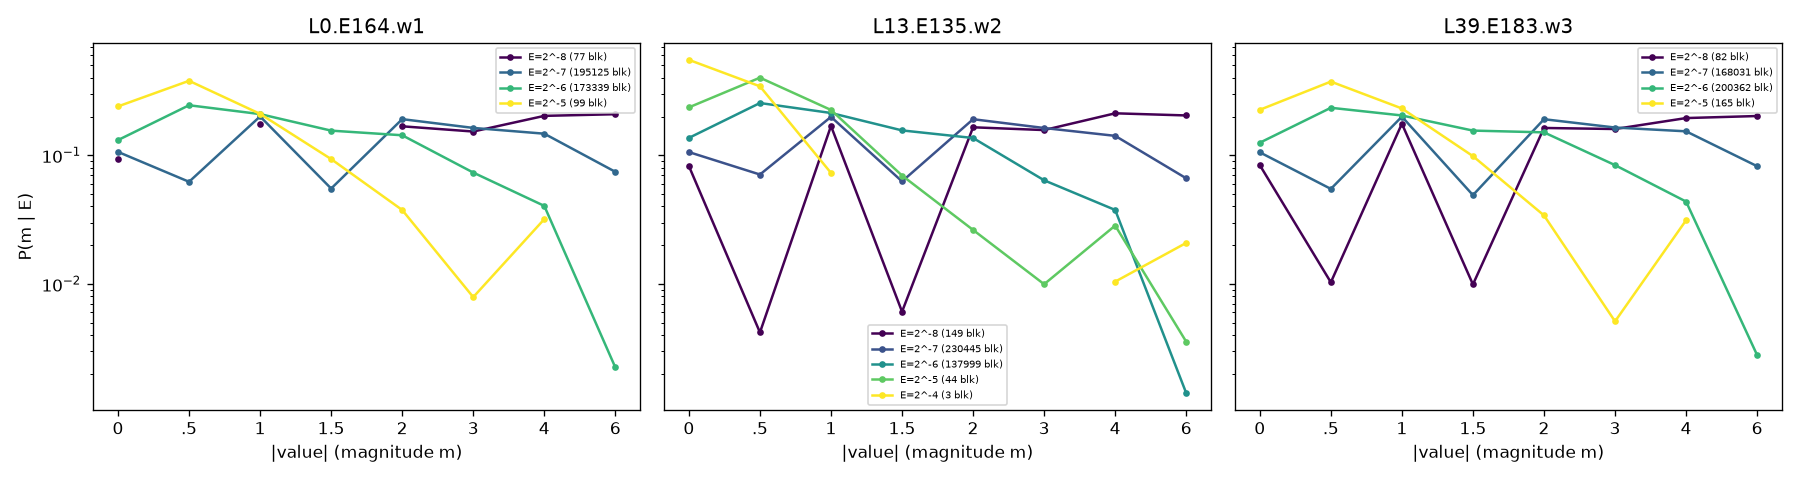

Source data for this figure (header and first rows):
matrix, layer, expert, role, E, exponent, E_rel, n_scales, n_weights, P(m=0|E), H(s|m=0,E), C'=+0, C'=+0.5, C'=+1, C'=+1.5, C'=+2, C'=+3, C'=+4, C'=+6, C'=-0.5, C'=-1, C'=-1.5, C'=-2, C'=-3
L0.E164.w1, 0, 164, w1, 119, -8, -1, 77, 2464, 0.09294, 0.995, 229, 0, 212, 0, 218, 199, 244, 252, 0, 219, 0, 196, 178
L0.E164.w1, 0, 164, w1, 120, -7, 0, 195125, 6244000, 0.1063, 1, 663619, 193577, 627407, 172224, 596549, 511228, 459670, 232210, 194961, 624619, 172064, 596025, 508117
L0.E164.w1, 0, 164, w1, 121, -6, 1, 173339, 5546848, 0.1313, 1, 728299, 679474, 579779, 431832, 397180, 204155, 112529, 6176, 679335, 579880, 430652, 396661, 202985
L0.E164.w1, 0, 164, w1, 122, -5, 2, 99, 3168, 0.2399, 0.9952, 760, 588, 332, 144, 58, 11, 56, 0, 614, 333, 152, 61, 14
L0.E164.w2, 0, 164, w2, 119, -8, -1, 83, 2656, 0.07982, 0.9891, 212, 12, 205, 8, 206, 227, 265, 288, 7, 240, 12, 214, 208
L0.E164.w2, 0, 164, w2, 120, -7, 0, 212072, 6786304, 0.1058, 1, 717825, 217199, 676827, 193234, 648889, 555292, 498504, 245078, 217831, 676069, 192997, 647435, 556263
L0.E164.w2, 0, 164, w2, 121, -6, 1, 156400, 5004800, 0.1329, 1, 665265, 621620, 527995, 392965, 353574, 173107, 97449, 4103, 622412, 527784, 392031, 352713, 172872
L0.E164.w2, 0, 164, w2, 122, -5, 2, 73, 2336, 0.2551, 0.9995, 596, 433, 282, 94, 36, 7, 29, 8, 433, 258, 80, 35, 5
L0.E164.w2, 0, 164, w2, 123, -4, 3, 12, 384, 0.4635, 0.9992, 178, 72, 11, 2, 0, 1, 4, 2, 91, 15, 0, 2, 0
L0.E164.w3, 0, 164, w3, 119, -8, -1, 64, 2048, 0.0835, 0.9998, 171, 5, 166, 4, 173, 160, 233, 215, 6, 170, 5, 149, 174
L0.E164.w3, 0, 164, w3, 120, -7, 0, 197517, 6320544, 0.1065, 1, 673299, 197992, 634278, 175173, 603573, 516084, 463113, 232890, 198583, 633199, 175561, 605128, 513548
L0.E164.w3, 0, 164, w3, 121, -6, 1, 170978, 5471296, 0.1319, 1, 721534, 671426, 571375, 425467, 389485, 200039, 109670, 5984, 672690, 573282, 424563, 390353, 199856
L0.E164.w3, 0, 164, w3, 122, -5, 2, 81, 2592, 0.2627, 1, 681, 510, 267, 107, 27, 2, 47, 0, 519, 254, 102, 39, 3
L0.E334.w1, 0, 334, w1, 119, -8, -1, 167, 5344, 0.08514, 0.9997, 455, 4, 470, 9, 418, 385, 553, 543, 5, 462, 7, 431, 449
L0.E334.w1, 0, 334, w1, 120, -7, 0, 222757, 7128224, 0.1063, 1, 757723, 255266, 711439, 225357, 679835, 577041, 501583, 235975, 254837, 710256, 223874, 678483, 578589
L0.E334.w1, 0, 334, w1, 121, -6, 1, 145666, 4661312, 0.136, 1, 633911, 589314, 495906, 361813, 318878, 153256, 89362, 4253, 589047, 496013, 361351, 320301, 154041
L0.E334.w1, 0, 334, w1, 122, -5, 2, 50, 1600, 0.26, 0.9996, 416, 311, 150, 65, 22, 3, 24, 0, 352, 162, 53, 15, 1
L0.E334.w2, 0, 334, w2, 119, -8, -1, 126, 4032, 0.09028, 0.9999, 364, 5, 336, 5, 326, 316, 398, 420, 6, 366, 6, 345, 334
L0.E334.w2, 0, 334, w2, 120, -7, 0, 223197, 7142304, 0.1057, 1, 754675, 243989, 711238, 214867, 680817, 582227, 512988, 245469, 243305, 713360, 215328, 682307, 583659
L0.E334.w2, 0, 334, w2, 121, -6, 1, 145274, 4648768, 0.1351, 1, 627973, 587336, 493626, 361444, 321359, 152736, 88440, 3611, 589556, 493716, 363299, 321366, 152471
L0.E334.w2, 0, 334, w2, 122, -5, 2, 43, 1376, 0.2544, 1, 350, 275, 160, 50, 16, 1, 20, 0, 279, 143, 45, 14, 0
L0.E334.w3, 0, 334, w3, 119, -8, -1, 156, 4992, 0.09275, 0.9994, 463, 8, 424, 8, 390, 377, 476, 506, 11, 421, 10, 430, 405
L0.E334.w3, 0, 334, w3, 120, -7, 0, 225578, 7218496, 0.1065, 1, 768802, 258933, 720970, 228246, 687007, 584832, 506243, 238067, 259061, 721345, 227993, 688269, 585945
L0.E334.w3, 0, 334, w3, 121, -6, 1, 142855, 4571360, 0.1365, 1, 623877, 580182, 486653, 355048, 311627, 149992, 87104, 3892, 580217, 485982, 354223, 312049, 149392
L0.E334.w3, 0, 334, w3, 122, -5, 2, 51, 1632, 0.2567, 1, 419, 306, 178, 72, 24, 2, 30, 0, 328, 173, 62, 15, 2
L0.E375.w1, 0, 375, w1, 119, -8, -1, 176, 5632, 0.08718, 0.9971, 491, 15, 481, 9, 495, 414, 564, 594, 6, 502, 17, 451, 452
L0.E375.w1, 0, 375, w1, 120, -7, 0, 218287, 6985184, 0.1064, 1, 743251, 256738, 696814, 225771, 665232, 563713, 485757, 227504, 256723, 696854, 224990, 665295, 562765
L0.E375.w1, 0, 375, w1, 121, -6, 1, 149970, 4799040, 0.1345, 1, 645280, 596781, 504055, 369092, 334065, 168180, 96917, 5843, 597289, 505740, 368889, 334948, 168723
L0.E375.w1, 0, 375, w1, 122, -5, 2, 207, 6624, 0.2103, 0.9988, 1393, 1249, 691, 361, 173, 30, 101, 1, 1185, 775, 359, 174, 26
L0.E375.w2, 0, 375, w2, 119, -8, -1, 120, 3840, 0.09792, 0.9995, 376, 9, 364, 8, 303, 284, 417, 397, 3, 323, 5, 326, 279
L0.E375.w2, 0, 375, w2, 120, -7, 0, 224961, 7198752, 0.106, 1, 762982, 248429, 717507, 219955, 686785, 586106, 514393, 243749, 248440, 718406, 219692, 688739, 586193
L0.E375.w2, 0, 375, w2, 121, -6, 1, 143496, 4591872, 0.1357, 1, 623081, 581672, 489227, 359112, 315372, 149996, 86834, 3514, 580853, 488415, 358887, 315002, 149403
L0.E375.w2, 0, 375, w2, 122, -5, 2, 63, 2016, 0.245, 0.9997, 494, 350, 208, 70, 41, 6, 22, 2, 421, 230, 88, 36, 6
L0.E375.w3, 0, 375, w3, 119, -8, -1, 193, 6176, 0.0897, 0.9995, 554, 23, 599, 19, 536, 434, 635, 602, 15, 558, 9, 528, 463
L0.E375.w3, 0, 375, w3, 120, -7, 0, 224467, 7182944, 0.1068, 1, 767308, 267450, 715933, 233920, 682512, 579293, 496370, 230896, 266825, 716038, 234275, 682952, 580035
L0.E375.w3, 0, 375, w3, 121, -6, 1, 143889, 4604448, 0.1355, 1, 624126, 580617, 489725, 355261, 317080, 154251, 90105, 4709, 579934, 487608, 355613, 316216, 154294
L0.E375.w3, 0, 375, w3, 122, -5, 2, 91, 2912, 0.2201, 0.9999, 641, 589, 339, 132, 44, 5, 37, 0, 528, 350, 129, 58, 6
L13.E49.w1, 13, 49, w1, 119, -8, -1, 103, 3296, 0.08222, 1, 271, 13, 292, 9, 297, 273, 338, 340, 13, 298, 8, 254, 238
L13.E49.w1, 13, 49, w1, 120, -7, 0, 220836, 7066752, 0.1054, 1, 744725, 238074, 702743, 211305, 673439, 578750, 512176, 245821, 237693, 703171, 211457, 673246, 577155
L13.E49.w1, 13, 49, w1, 121, -6, 1, 147682, 4725824, 0.1338, 1, 632184, 591732, 497875, 370983, 330738, 161260, 90518, 3562, 590875, 499238, 369026, 331483, 161577
L13.E49.w1, 13, 49, w1, 122, -5, 2, 19, 608, 0.2434, 0.9868, 148, 128, 61, 21, 10, 0, 8, 0, 128, 67, 19, 6, 1
L13.E49.w2, 13, 49, w2, 119, -8, -1, 160, 5120, 0.08398, 0.9996, 430, 11, 485, 5, 468, 382, 541, 499, 7, 440, 3, 453, 380
L13.E49.w2, 13, 49, w2, 120, -7, 0, 238507, 7632224, 0.1055, 1, 805038, 280520, 757582, 247467, 728577, 620438, 533813, 244908, 280483, 755737, 248371, 726922, 621282
L13.E49.w2, 13, 49, w2, 121, -6, 1, 129948, 4158336, 0.1372, 1, 570615, 534117, 445563, 325241, 281015, 128689, 76984, 2605, 534314, 445056, 324229, 281426, 128847
L13.E49.w2, 13, 49, w2, 122, -5, 2, 25, 800, 0.2375, 0.9987, 190, 166, 93, 28, 4, 0, 8, 0, 177, 97, 15, 5, 0
L13.E49.w3, 13, 49, w3, 119, -8, -1, 95, 3040, 0.09145, 0.9963, 278, 9, 269, 6, 231, 251, 300, 322, 6, 280, 8, 257, 231
L13.E49.w3, 13, 49, w3, 120, -7, 0, 221925, 7101600, 0.1056, 1, 749609, 241411, 704921, 213435, 676809, 580982, 512871, 245783, 240099, 704830, 213322, 676904, 581520
L13.E49.w3, 13, 49, w3, 121, -6, 1, 146607, 4691424, 0.134, 1, 628785, 586730, 495661, 367416, 328478, 159232, 90012, 3483, 587543, 495865, 367307, 328509, 159133
L13.E49.w3, 13, 49, w3, 122, -5, 2, 13, 416, 0.2404, 0.9815, 100, 88, 38, 21, 2, 0, 6, 0, 83, 52, 17, 2, 0
L13.E135.w1, 13, 135, w1, 119, -8, -1, 351, 11232, 0.09357, 0.9988, 1051, 27, 983, 26, 956, 947, 1147, 1110, 33, 967, 34, 917, 895
L13.E135.w1, 13, 135, w1, 120, -7, 0, 216974, 6943168, 0.1049, 1, 728399, 269483, 684031, 234816, 657780, 562036, 480456, 222720, 268581, 680458, 234478, 658023, 559851
L13.E135.w1, 13, 135, w1, 121, -6, 1, 151193, 4838176, 0.1298, 1, 627766, 584419, 503191, 374542, 350229, 184728, 101901, 6034, 584283, 502652, 375415, 349974, 185588
L13.E135.w1, 13, 135, w1, 122, -5, 2, 122, 3904, 0.2195, 1, 857, 708, 459, 213, 95, 11, 69, 0, 688, 459, 202, 78, 11
L13.E135.w2, 13, 135, w2, 119, -8, -1, 149, 4768, 0.08242, 0.9971, 393, 10, 421, 15, 391, 355, 499, 450, 10, 385, 14, 396, 394
L13.E135.w2, 13, 135, w2, 120, -7, 0, 230445, 7374240, 0.1059, 1, 781024, 261316, 732758, 230949, 703575, 601147, 522682, 244733, 261264, 734382, 231298, 703254, 600671
L13.E135.w2, 13, 135, w2, 121, -6, 1, 137999, 4415968, 0.1365, 1, 602876, 562797, 470886, 343909, 301102, 141296, 83035, 3119, 562918, 470824, 345565, 300684, 140916
L13.E135.w2, 13, 135, w2, 122, -5, 2, 44, 1408, 0.2358, 1, 332, 271, 156, 39, 16, 4, 17, 5, 294, 161, 59, 21, 10
L13.E135.w2, 13, 135, w2, 123, -4, 3, 3, 96, 0.5521, 0.9977, 53, 14, 1, 0, 0, 0, 0, 0, 19, 6, 0, 0, 0
L13.E135.w3, 13, 135, w3, 119, -8, -1, 124, 3968, 0.09123, 1, 362, 4, 323, 12, 337, 322, 402, 400, 8, 375, 12, 309, 287
L13.E135.w3, 13, 135, w3, 120, -7, 0, 210208, 6726656, 0.1054, 1, 708720, 227357, 667824, 200731, 641351, 549852, 486765, 236523, 226464, 667204, 199929, 641299, 548798
... 103 more rows
